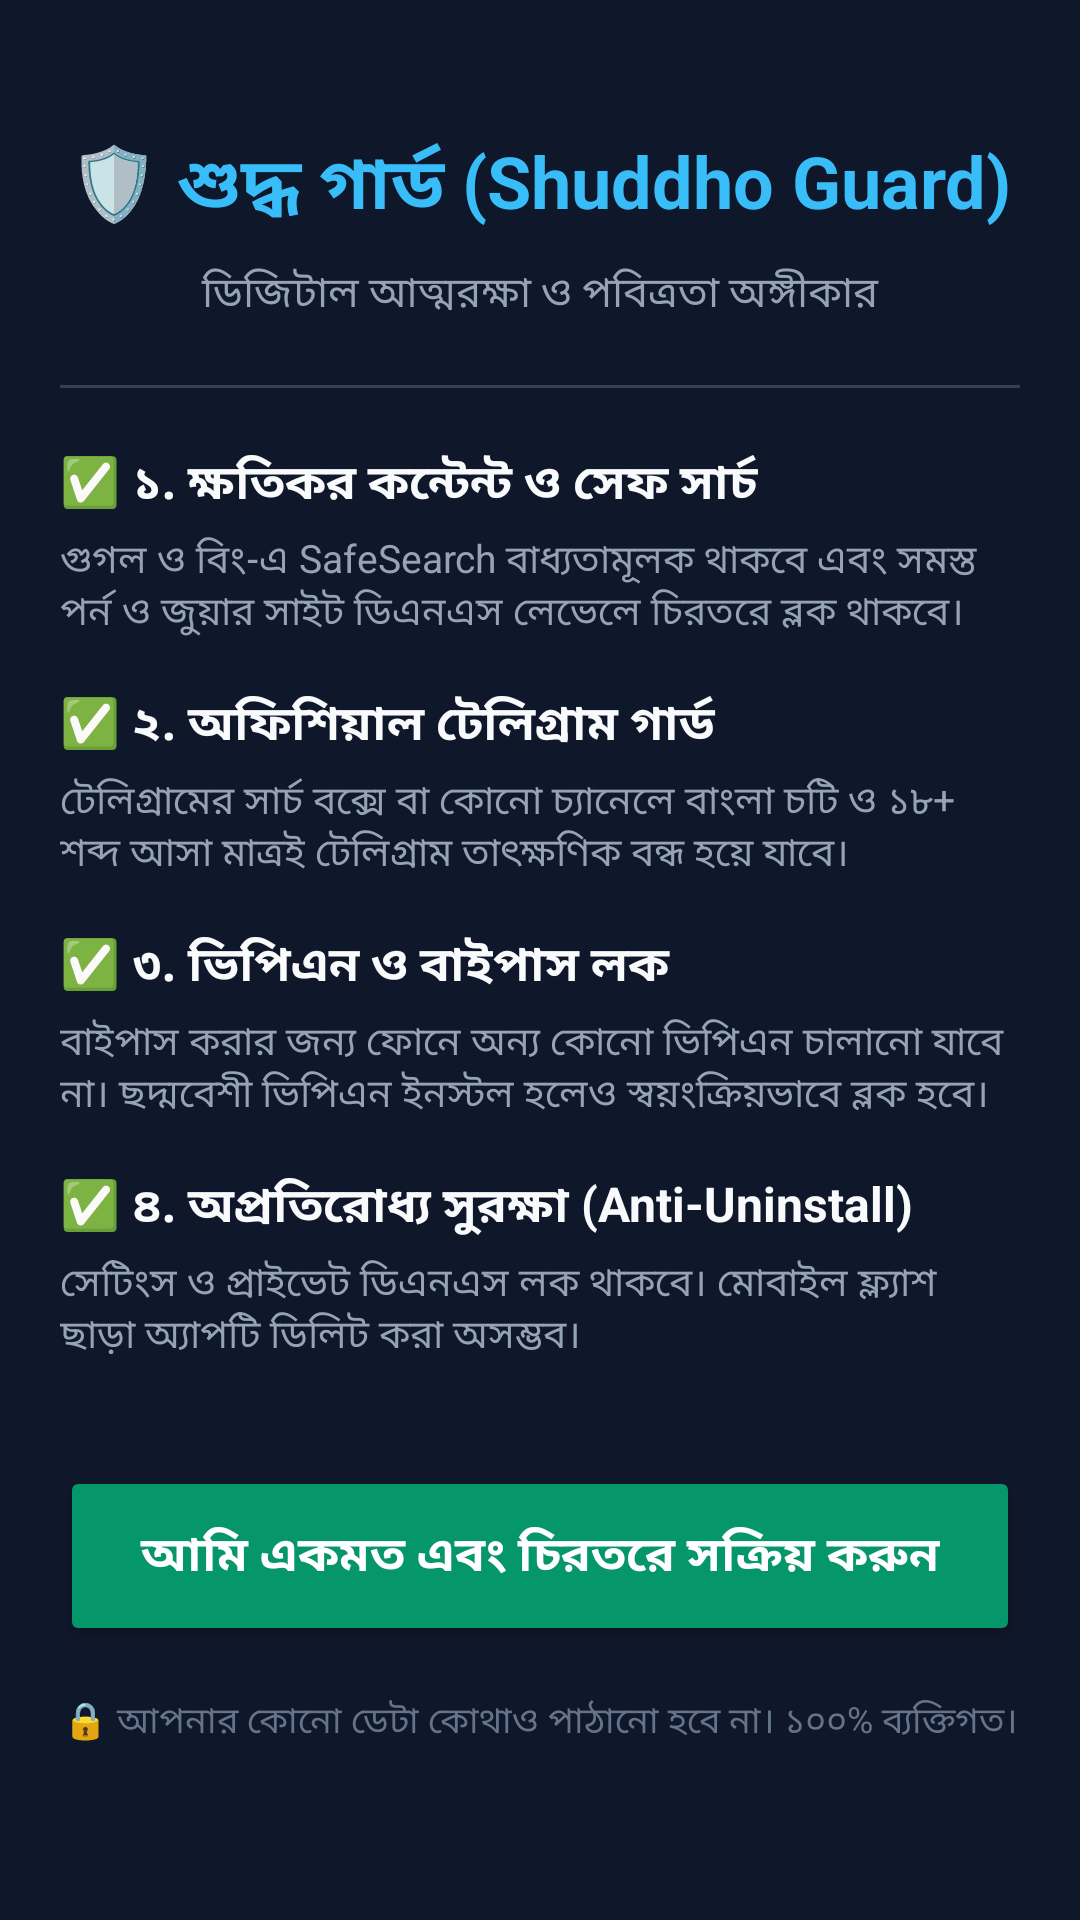

This screen was rendered from an Android layout file. Write that file and the resources it references.
<!-- AndroidManifest.xml: application theme Theme.ShuddhoGuard -->
<!-- res/layout/activity_master_onboarding.xml -->
<?xml version="1.0" encoding="utf-8"?>
<ScrollView xmlns:android="http://schemas.android.com/apk/res/android"
    android:layout_width="match_parent"
    android:layout_height="match_parent"
    android:background="#0F172A"
    android:padding="20dp">

    <LinearLayout
        android:layout_width="match_parent"
        android:layout_height="wrap_content"
        android:orientation="vertical">

        <TextView
            android:layout_width="match_parent"
            android:layout_height="wrap_content"
            android:layout_marginTop="24dp"
            android:gravity="center"
            android:text="🛡️ শুদ্ধ গার্ড (Shuddho Guard)"
            android:textColor="#38BDF8"
            android:textSize="24sp"
            android:textStyle="bold" />

        <TextView
            android:layout_width="match_parent"
            android:layout_height="wrap_content"
            android:layout_marginTop="8dp"
            android:gravity="center"
            android:text="ডিজিটাল আত্মরক্ষা ও পবিত্রতা অঙ্গীকার"
            android:textColor="#94A3B8"
            android:textSize="14sp" />

        <View
            android:layout_width="match_parent"
            android:layout_height="1dp"
            android:layout_marginVertical="20dp"
            android:background="#334155" />

        
        <TextView
            android:layout_width="match_parent"
            android:layout_height="wrap_content"
            android:text="✅ ১. ক্ষতিকর কন্টেন্ট ও সেফ সার্চ"
            android:textColor="#F8FAFC"
            android:textSize="16sp"
            android:textStyle="bold" />
        <TextView
            android:layout_width="match_parent"
            android:layout_height="wrap_content"
            android:layout_marginBottom="16dp"
            android:layout_marginTop="4dp"
            android:text="গুগল ও বিং-এ SafeSearch বাধ্যতামূলক থাকবে এবং সমস্ত পর্ন ও জুয়ার সাইট ডিএনএস লেভেলে চিরতরে ব্লক থাকবে।"
            android:textColor="#94A3B8"
            android:textSize="13sp" />

        
        <TextView
            android:layout_width="match_parent"
            android:layout_height="wrap_content"
            android:text="✅ ২. অফিশিয়াল টেলিগ্রাম গার্ড"
            android:textColor="#F8FAFC"
            android:textSize="16sp"
            android:textStyle="bold" />
        <TextView
            android:layout_width="match_parent"
            android:layout_height="wrap_content"
            android:layout_marginBottom="16dp"
            android:layout_marginTop="4dp"
            android:text="টেলিগ্রামের সার্চ বক্সে বা কোনো চ্যানেলে বাংলা চটি ও ১৮+ শব্দ আসা মাত্রই টেলিগ্রাম তাৎক্ষণিক বন্ধ হয়ে যাবে।"
            android:textColor="#94A3B8"
            android:textSize="13sp" />

        
        <TextView
            android:layout_width="match_parent"
            android:layout_height="wrap_content"
            android:text="✅ ৩. ভিপিএন ও বাইপাস লক"
            android:textColor="#F8FAFC"
            android:textSize="16sp"
            android:textStyle="bold" />
        <TextView
            android:layout_width="match_parent"
            android:layout_height="wrap_content"
            android:layout_marginBottom="16dp"
            android:layout_marginTop="4dp"
            android:text="বাইপাস করার জন্য ফোনে অন্য কোনো ভিপিএন চালানো যাবে না। ছদ্মবেশী ভিপিএন ইনস্টল হলেও স্বয়ংক্রিয়ভাবে ব্লক হবে।"
            android:textColor="#94A3B8"
            android:textSize="13sp" />

        
        <TextView
            android:layout_width="match_parent"
            android:layout_height="wrap_content"
            android:text="✅ ৪. অপ্রতিরোধ্য সুরক্ষা (Anti-Uninstall)"
            android:textColor="#F8FAFC"
            android:textSize="16sp"
            android:textStyle="bold" />
        <TextView
            android:layout_width="match_parent"
            android:layout_height="wrap_content"
            android:layout_marginBottom="24dp"
            android:layout_marginTop="4dp"
            android:text="সেটিংস ও প্রাইভেট ডিএনএস লক থাকবে। মোবাইল ফ্ল্যাশ ছাড়া অ্যাপটি ডিলিট করা অসম্ভব।"
            android:textColor="#94A3B8"
            android:textSize="13sp" />

        
        <Button
            android:id="@+id/btnActivateAll"
            android:layout_width="match_parent"
            android:layout_height="60dp"
            android:layout_marginTop="10dp"
            android:backgroundTint="#059669"
            android:text="আমি একমত এবং চিরতরে সক্রিয় করুন"
            android:textColor="#FFFFFF"
            android:textSize="16sp"
            android:textStyle="bold" />

        <TextView
            android:layout_width="match_parent"
            android:layout_height="wrap_content"
            android:layout_marginTop="16dp"
            android:gravity="center"
            android:text="🔒 আপনার কোনো ডেটা কোথাও পাঠানো হবে না। ১০০% ব্যক্তিগত।"
            android:textColor="#64748B"
            android:textSize="12sp" />

    </LinearLayout>
</ScrollView>
<!-- resources referenced by this layout -->
<resources>
  <style name="Theme.ShuddhoGuard" parent="android:Theme.Material.Light.NoActionBar">
          <item name="android:statusBarColor">#17171C</item>
          <item name="android:navigationBarColor">#17171C</item>
      </style>
</resources>
